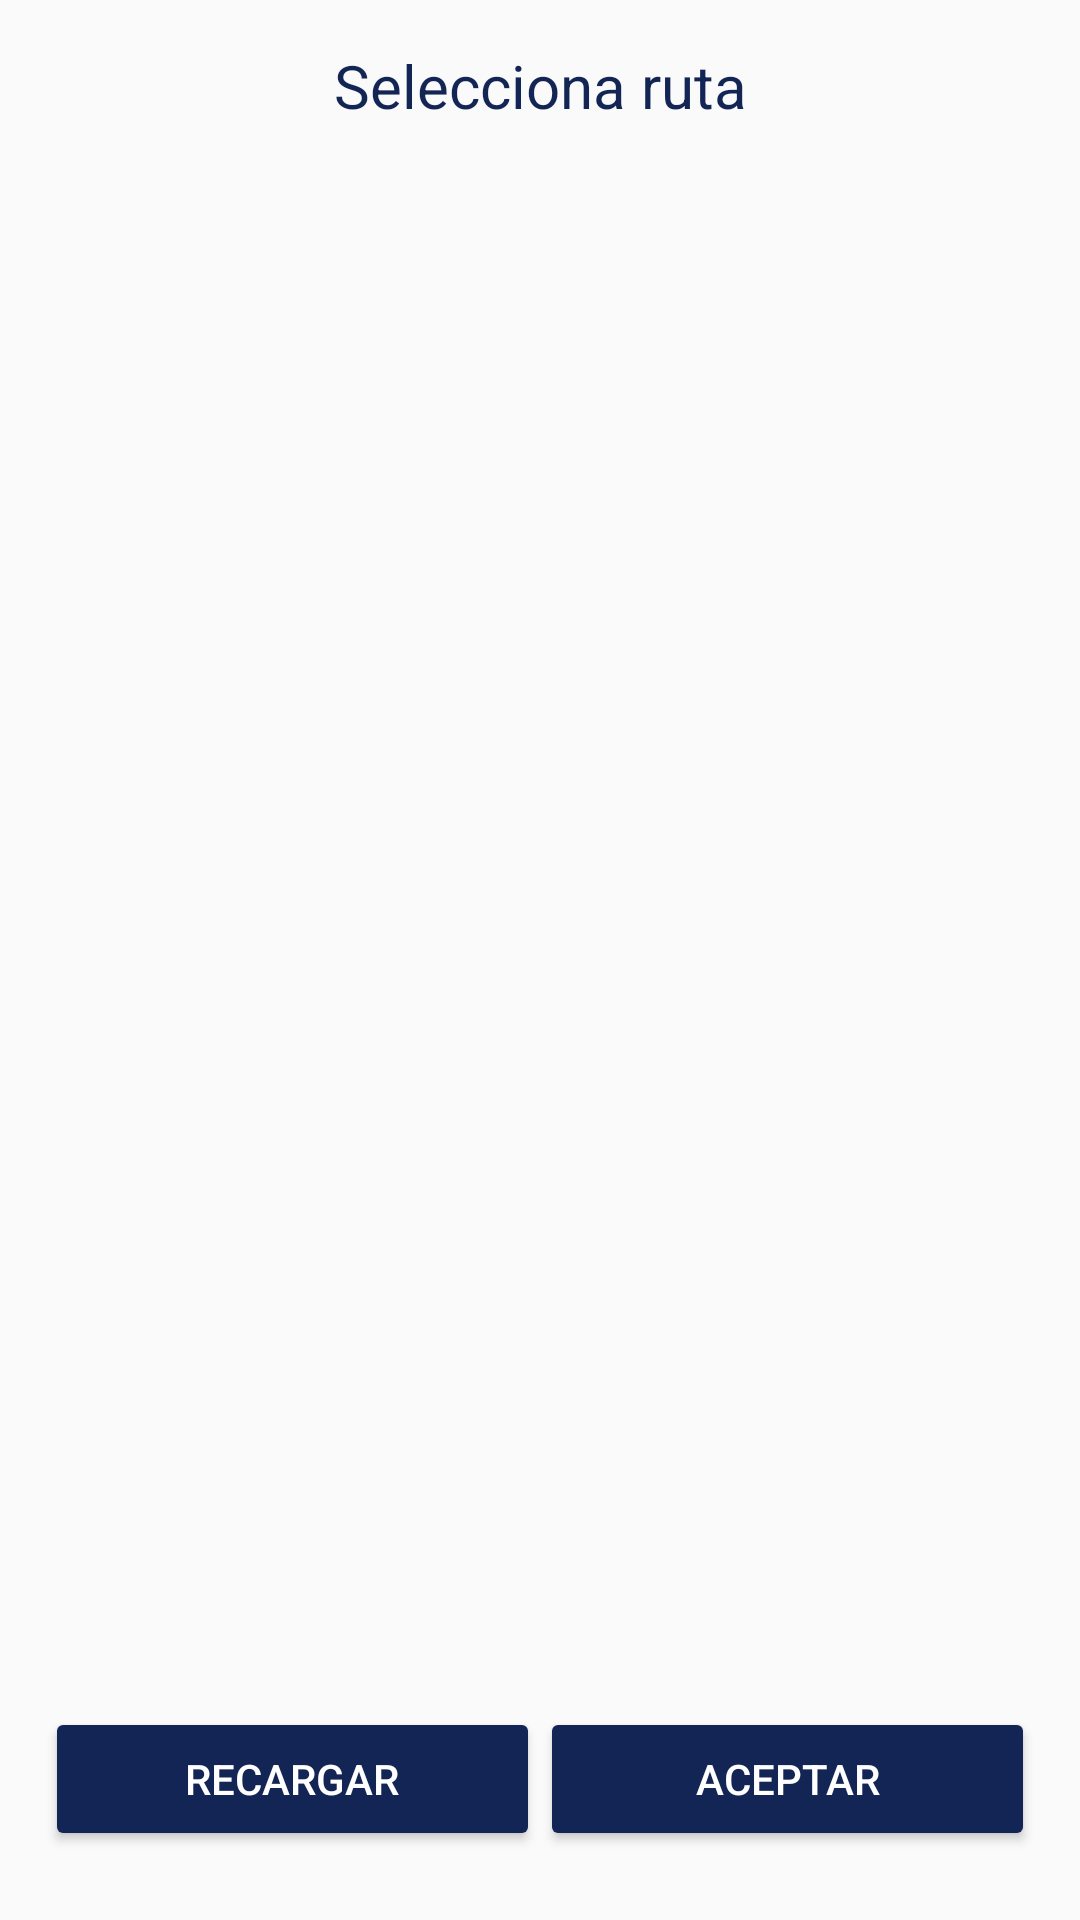

The Android layout XML behind this screen, and the referenced resources:
<!-- AndroidManifest.xml: application theme AppTheme -->
<!-- res/layout/fragment_seleccionaruta.xml -->
<FrameLayout xmlns:android="http://schemas.android.com/apk/res/android"
    xmlns:tools="http://schemas.android.com/tools"
    android:layout_width="match_parent"
    android:layout_height="match_parent"
    tools:context="com.tdt.neumaticos.Fragments.BajamatenimientoFragment">

    <LinearLayout
        android:layout_width="match_parent"
        android:layout_height="match_parent"
        android:padding="@dimen/paddingGeneral"
        android:orientation="vertical"
        android:weightSum="10"
        >

                        <TextView
                            android:id="@+id/tv_titulo"
                            android:layout_width="match_parent"
                            android:layout_height="match_parent"
                            android:layout_weight="8"
                            android:text="Selecciona ruta"
                            android:textSize="20sp"
                            android:layout_gravity="center_horizontal"
                            android:textAlignment="center"
                            android:textColor="@color/colorPrimaryDark"
                            android:paddingBottom="@dimen/paddingControles"
                            />



                        <ScrollView
                            android:layout_width="match_parent"
                            android:layout_height="match_parent"
                            android:layout_weight="2"
                            >
                            <LinearLayout
                                android:id="@+id/layout"
                                android:layout_width="match_parent"
                                android:layout_height="match_parent"
                                android:orientation="vertical">

                            </LinearLayout>

                        </ScrollView>


                <LinearLayout
                    android:layout_width="match_parent"
                    android:layout_height="wrap_content"
                    android:orientation="horizontal"
                    android:layout_weight="4"
                    android:paddingBottom="@dimen/paddingControles"
                    android:paddingTop="@dimen/paddingControles"

                    >

                    <Button
                        android:id="@+id/button_cancelar4"
                        android:layout_width="0dp"
                        android:layout_height="wrap_content"
                        android:layout_weight="1"
                        android:text="Recargar"
                        android:theme="@style/RaisedButtonDark"
                        android:layout_gravity="bottom"
                        />

                    <Button
                        android:id="@+id/button_terminar4"
                        android:layout_width="0dp"
                        android:layout_height="wrap_content"
                        android:layout_weight="1"
                        android:text="Aceptar"
                        android:theme="@style/RaisedButtonDark"
                        android:layout_gravity="bottom"
                        />

                </LinearLayout>

    </LinearLayout>


</FrameLayout>
<!-- resources referenced by this layout -->
<resources>
  <color name="colorPrimaryDark">#132555</color>
  <dimen name="paddingControles">8dp</dimen>
  <dimen name="paddingGeneral">15dp</dimen>
  <style name="RaisedButtonDark" parent="Theme.AppCompat.Light">
          <item name="colorButtonNormal">@color/colorPrimaryDark</item>
          <item name="colorControlHighlight">@color/colorPrimary</item>
          <item name="android:textColor">@android:color/white</item>
      </style>
  <style name="AppTheme" parent="Theme.AppCompat.Light.DarkActionBar">
          
          <item name="colorPrimary">@color/colorPrimary</item>
          <item name="colorPrimaryDark">@color/colorPrimaryDark</item>
          <item name="colorAccent">@color/colorAccent</item>
      </style>
  <color name="colorPrimary">#476fd9</color>
  <color name="colorAccent">#132555</color>
</resources>
